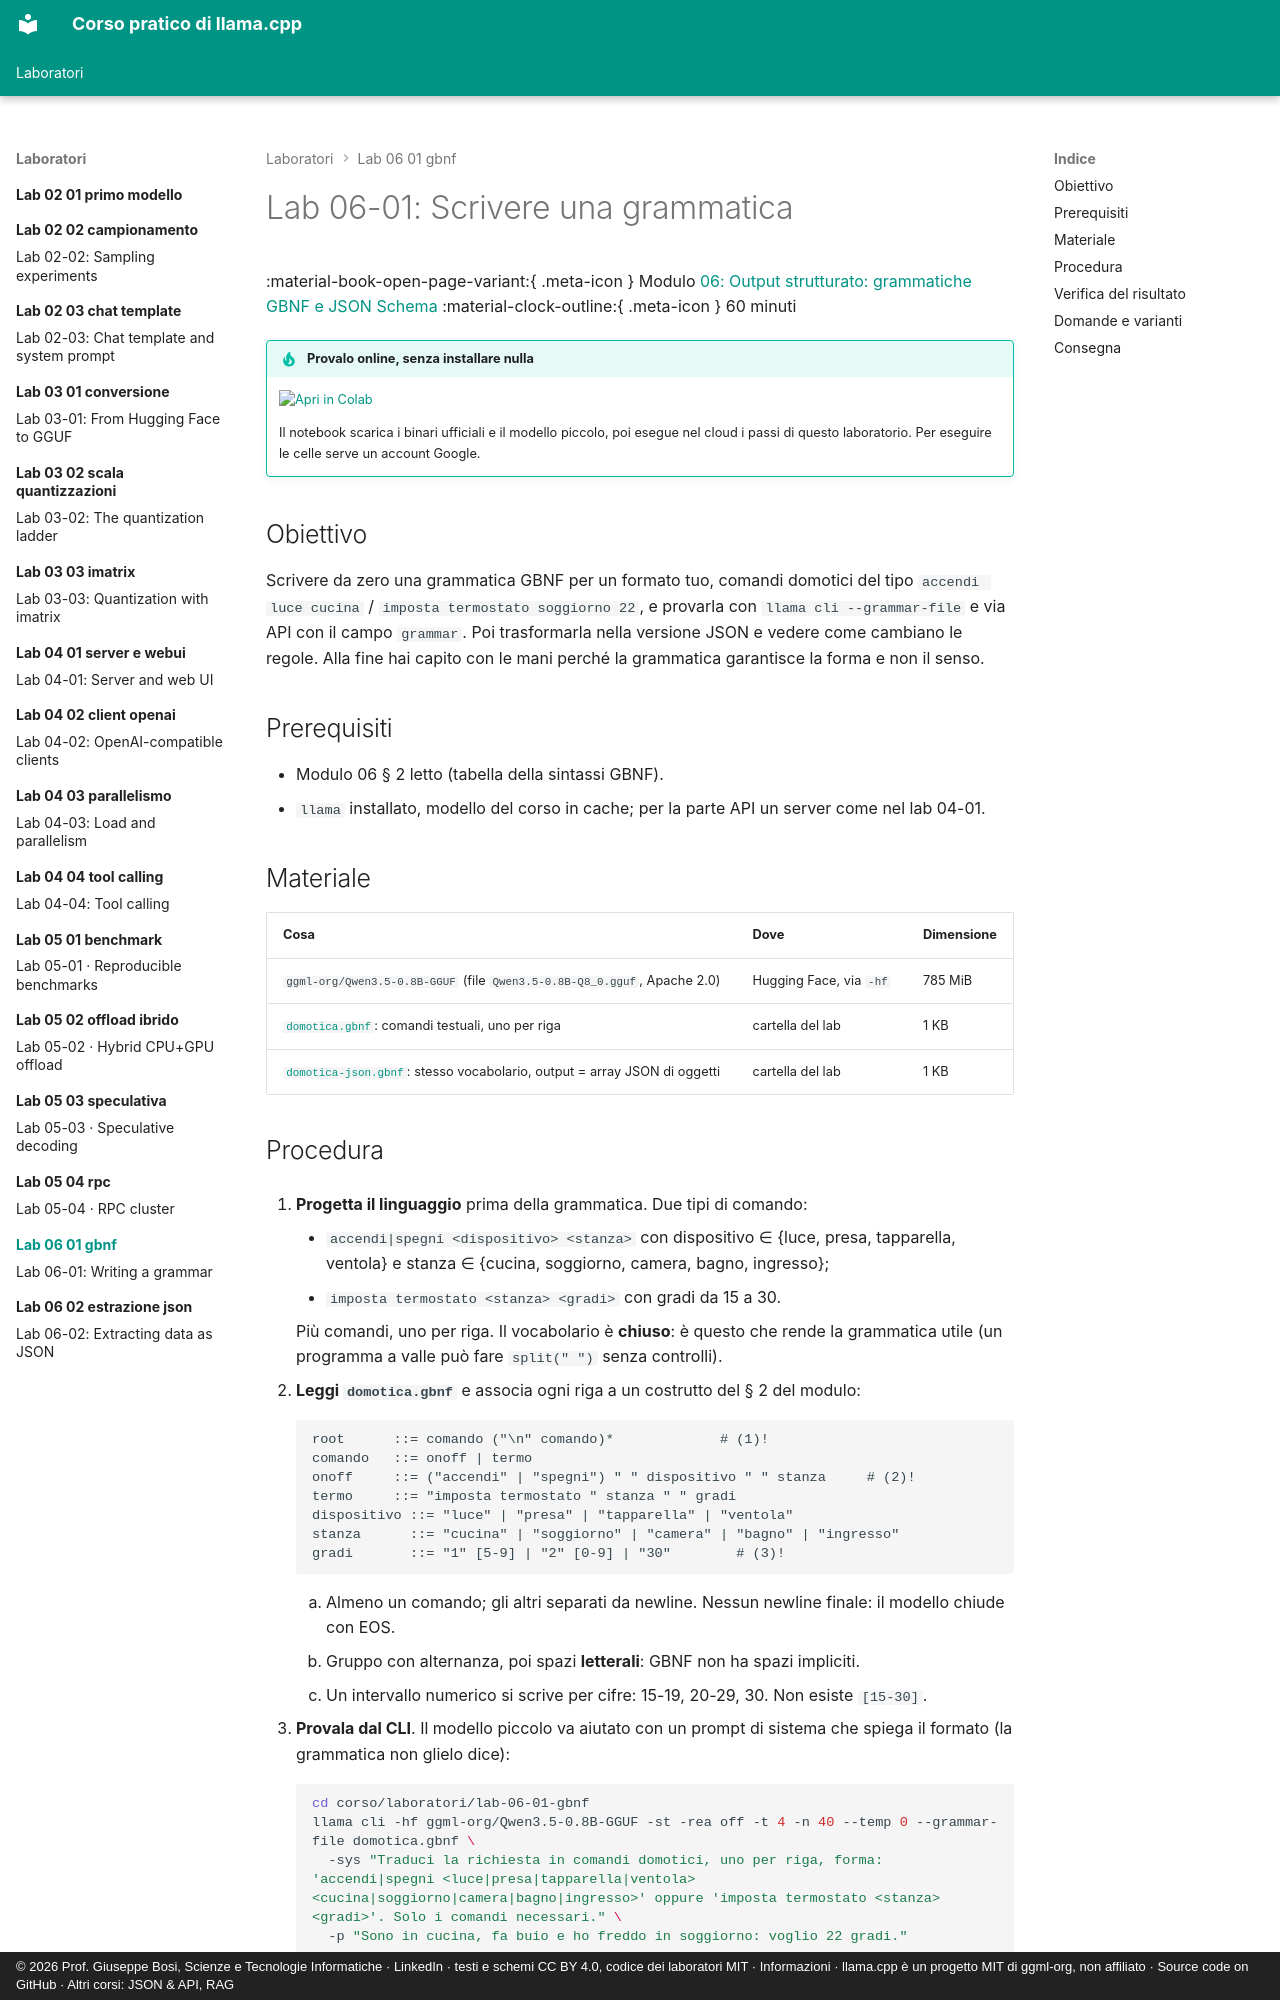

repository: JoeBosi/llama-cpp-course · page: laboratori/lab-06-01-gbnf/index.html · generator: mkdocs · copyright: © 2026 Prof. Giuseppe Bosi, Scienze e Tecnologie Informatiche · LinkedIn · testi e schemi CC BY 4.0, codice dei laboratori MIT · Informazioni · llama.cpp è un progetto MIT di ggml-org, non affiliato · Source code on GitHub · Altri corsi: JSON & API, RAG

# Lab 06-01: Scrivere una grammatica

<div class="meta" markdown>
<span class="meta-item">:material-book-open-page-variant:{ .meta-icon } Modulo <a href="../../moduli/06-output-strutturato/README.md">06: Output strutturato: grammatiche GBNF e JSON Schema</a></span>
<span class="meta-item">:material-clock-outline:{ .meta-icon } 60 minuti</span>
</div>

!!! tip "Provalo online, senza installare nulla"
    [![Apri in Colab](../../assets/img/apri-in-colab.svg){ width=190 }](https://colab.research.google.com/github/JoeBosi/llama-cpp-course/blob/main/notebooks/lab-06-output-strutturato.ipynb){ target=_blank }

    Il notebook scarica i binari ufficiali e il modello piccolo, poi esegue nel cloud i passi di questo laboratorio. Per eseguire le celle serve un account Google.

## Obiettivo

Scrivere da zero una grammatica GBNF per un formato tuo, comandi domotici del tipo `accendi luce cucina` /
`imposta termostato soggiorno 22`, e provarla con `llama cli --grammar-file` e via API con il campo `grammar`.
Poi trasformarla nella versione JSON e vedere come cambiano le regole. Alla fine hai capito con le mani perché
la grammatica garantisce la forma e non il senso.

## Prerequisiti

- Modulo 06 § 2 letto (tabella della sintassi GBNF).
- `llama` installato, modello del corso in cache; per la parte API un server come nel lab 04-01.

## Materiale

| Cosa | Dove | Dimensione |
|---|---|---|
| `ggml-org/Qwen3.5-0.8B-GGUF` (file `Qwen3.5-0.8B-Q8_0.gguf`, Apache 2.0) | Hugging Face, via `-hf` | 785 MiB |
| [`domotica.gbnf`](domotica.gbnf): comandi testuali, uno per riga | cartella del lab | 1 KB |
| [`domotica-json.gbnf`](domotica-json.gbnf): stesso vocabolario, output = array JSON di oggetti | cartella del lab | 1 KB |
